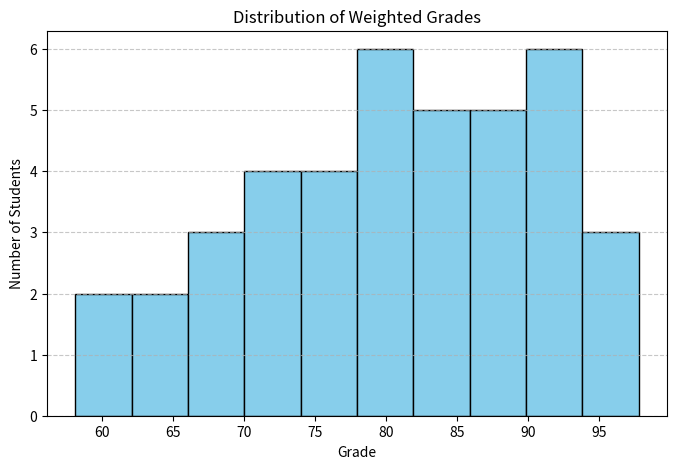

Write the Python code that produced this figure.
# Holds the Matplotlib histogram logic
from typing import Any, Dict, List
import matplotlib.pyplot as plt

def plot_grade_histogram(students: List[Dict[str, Any]], title: str):
    grades = [s.get("weighted_grade", 0) for s in students if "weighted_grade" in s]

    plt.figure(figsize=(8, 5))
    plt.hist(grades, bins=10, edgecolor='black', color='skyblue')

    plt.title('Distribution of Weighted Grades')
    plt.xlabel('Grade')
    plt.ylabel('Number of Students')
    plt.grid(axis='y', linestyle='--', alpha=0.7)

    plt.show()

    # Mock data for testing

mock_weighted_grades = [
    88.5, 91.2, 77.0, 58.1, 95.0, 72.3, 85.1, 66.9, 81.7, 90.5,
    79.2, 88.0, 62.5, 76.8, 92.3, 83.4, 70.1, 89.6, 68.7, 78.9,
    94.0, 81.3, 73.5, 86.2, 61.4, 97.8, 75.0, 82.9, 90.0, 69.8,
    84.5, 77.7, 91.8, 80.5, 64.2, 88.9, 72.0, 93.3, 79.8, 85.7
]

# Converting mock list into list of dicts to match function parameter

mock_students = [{"weighted_grade": g} for g in mock_weighted_grades]

#Calling the function
plot_grade_histogram(mock_students, "Mock Weighted Grade Distribution")


